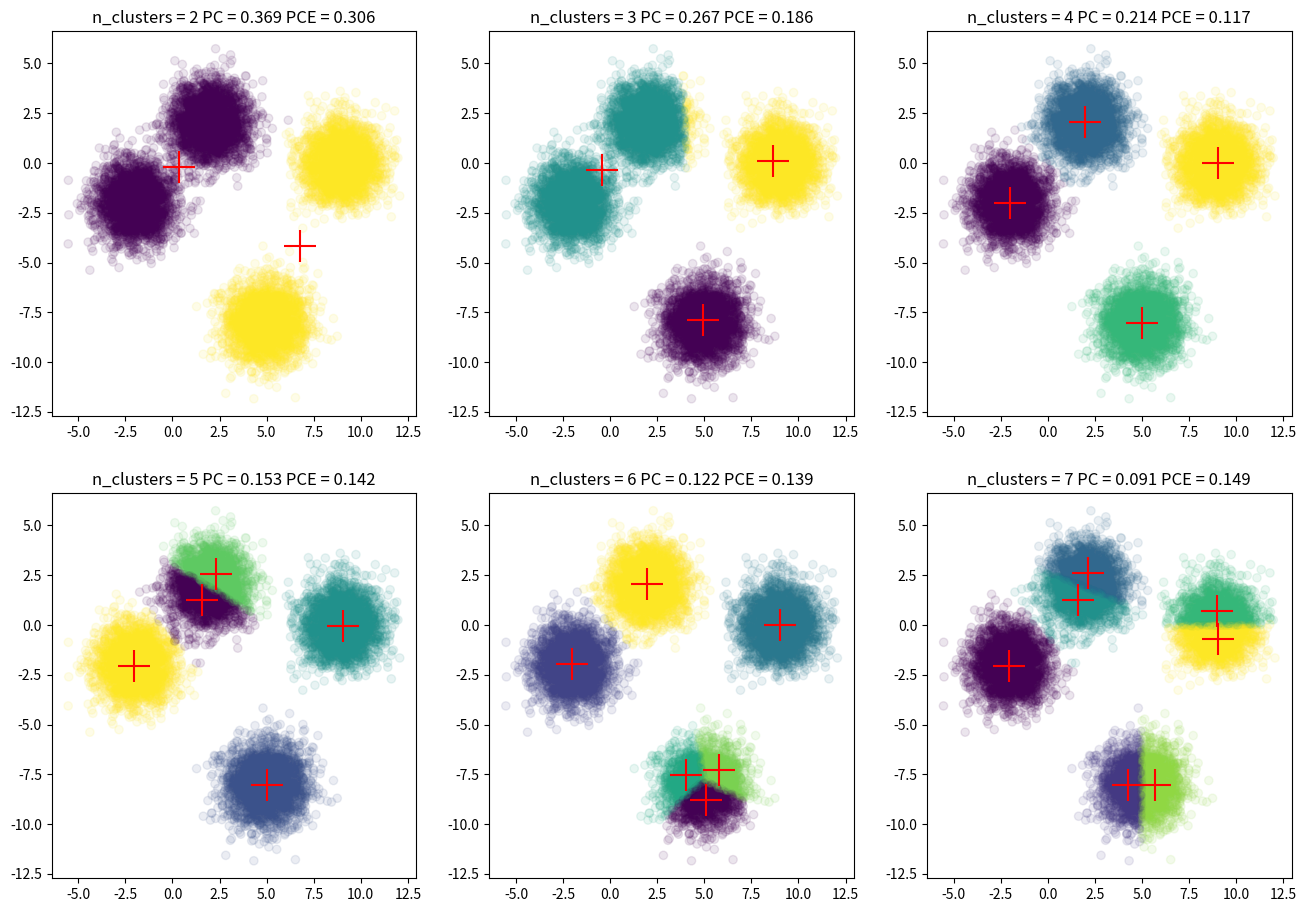

The script that saved this image:
import numpy as np
from matplotlib import pyplot as plt
# 计算N个样本，到C个中心的距离 
#  X ： [N,D]
#  Centers :  [C,D]
# 返回 [N,C] 两两之间的距离
def FCM_dist(X,Centers):
    N,D = np.shape(X)
    C,D = np.shape(Centers)
    
    tile_x = np.tile(np.expand_dims(X,1),[1,C,1])
    tile_centers = np.tile(np.expand_dims(Centers,axis=0),[N,1,1])
    
    dist = np.sum((tile_x-tile_centers)**2,axis=-1)
    
    return np.sqrt(dist)
    
 
# 获取新的聚类中心
# U 关系矩阵 [N,C]
# X 输入数据 [N,D]
# 返回新的聚类中心 [C,D]

def FCM_getCenters(U,X,m):
    
    N,D = np.shape(X)
    N,C = np.shape(U)
    
    um = U ** m
   
    tile_X = np.tile(np.expand_dims(X,1),[1,C,1])
    tile_um = np.tile(np.expand_dims(um,-1),[1,1,D])
    temp = tile_X*tile_um
    
    new_C = np.sum(temp,axis=0)/np.expand_dims(np.sum(um,axis=0),axis=-1)

    return new_C

# 更新关系矩阵
# X : [N,D]
# Centers : [C,D]
# 返回 
# U ：[N,C]  

def FCM_getU(X,Centers,m):
    N,D = np.shape(X)
    C,D = np.shape(Centers)
    
    temp = FCM_dist(X, Centers) ** float(2 / (m - 1))
    
    tile_temp =  np.tile(np.expand_dims(temp,1),[1,C,1])
    
    denominator_ = np.expand_dims(temp,-1)/tile_temp
    
    return 1 / np.sum(denominator_,axis=-1)
    
    
def FCM_train(X,n_centers,m,max_iter = 100,theta=1e-5,seed = 0):
    
    rng  =  np.random.RandomState(seed)
    N,D = np.shape(X)
    
    # 随机初始化关系矩阵
    U = rng.uniform(size=(N, n_centers))
    # 保证每行和为1
    U = U/np.sum(U,axis=1,keepdims=True)
   
    # 开始迭代
    for i in range(max_iter):
        # print(i)
        U_old = U.copy()
        centers = FCM_getCenters(U, X, m)
        U = FCM_getU(X,centers,m)
        
        # 两次关系矩阵距离过小，结束训练        
        if np.linalg.norm(U - U_old) < theta:
            break
    
    return centers,U
    
def FCM_getClass(U):
    
    return np.argmax(U,axis=-1)
    
    
def FCM_partition_coefficient(U):
    
    return np.mean(U ** 2)    
    
def FCM_partition_entropy_coefficient(U):
    
    return -np.mean(U * np.log2(U))    
    
    
 
    
if __name__ == "__main__":
    
    # 简单测试
    # N = 10

    # X = np.concatenate((
    #     np.random.normal((-2, -2), size=(N, 2)),
    #     np.random.normal((2, 2), size=(N, 2)),
    #     np.random.normal((4, 6), size=(N, 2))
    #     ))

   
    # n_centers =3
    # m =2
    # centers,U = FCM_train(X,n_centers,m,max_iter = 100,theta=1e-5,seed = 0)
    
    # print("聚类中心为："+str(centers))

    # print("***************")

    # print("距离权重为："+str(U))

    # labels =  FCM_getClass(U)
    # # print(labels)
    # f, axes = plt.subplots(1, 2, figsize=(11,5))
    # axes[0].scatter(X[:,0], X[:,1], alpha=1)
    # axes[1].scatter(X[:,0], X[:,1], c=labels, alpha=1)
    # axes[1].scatter(centers[:,0], centers[:,1], marker="+", s=500, c='r')
    
    # plt.show()
    
    
    # 测试聚类效果
    n_samples = 3000

    X = np.concatenate((
        np.random.normal((-2, -2), size=(n_samples, 2)),
        np.random.normal((2, 2), size=(n_samples, 2)),
        np.random.normal((9, 0), size=(n_samples, 2)),
        np.random.normal((5, -8), size=(n_samples, 2))
    ))
    
    
    list_n_centers =[2, 3, 4, 5, 6, 7]
    rows = 2
    cols =3
    f, axes = plt.subplots(rows, cols, figsize=(16,11))
    
    for n_centers,axe in zip(list_n_centers,axes.ravel()):
        m = 2
        centers,U = FCM_train(X,n_centers,m,max_iter = 100,theta=1e-5,seed = 0)
        labels =  FCM_getClass(U)
        PC = FCM_partition_coefficient(U)
        PCE = FCM_partition_entropy_coefficient(U)

        axe.scatter(X[:,0], X[:,1], c=labels, alpha=0.1)
        axe.scatter(centers[:,0], centers[:,1], marker="+", s=500, c='r')

        axe.set_title("n_clusters = %d PC = %.3f PCE = %.3f"%(n_centers,PC,PCE))
    
    plt.show()
        
        

